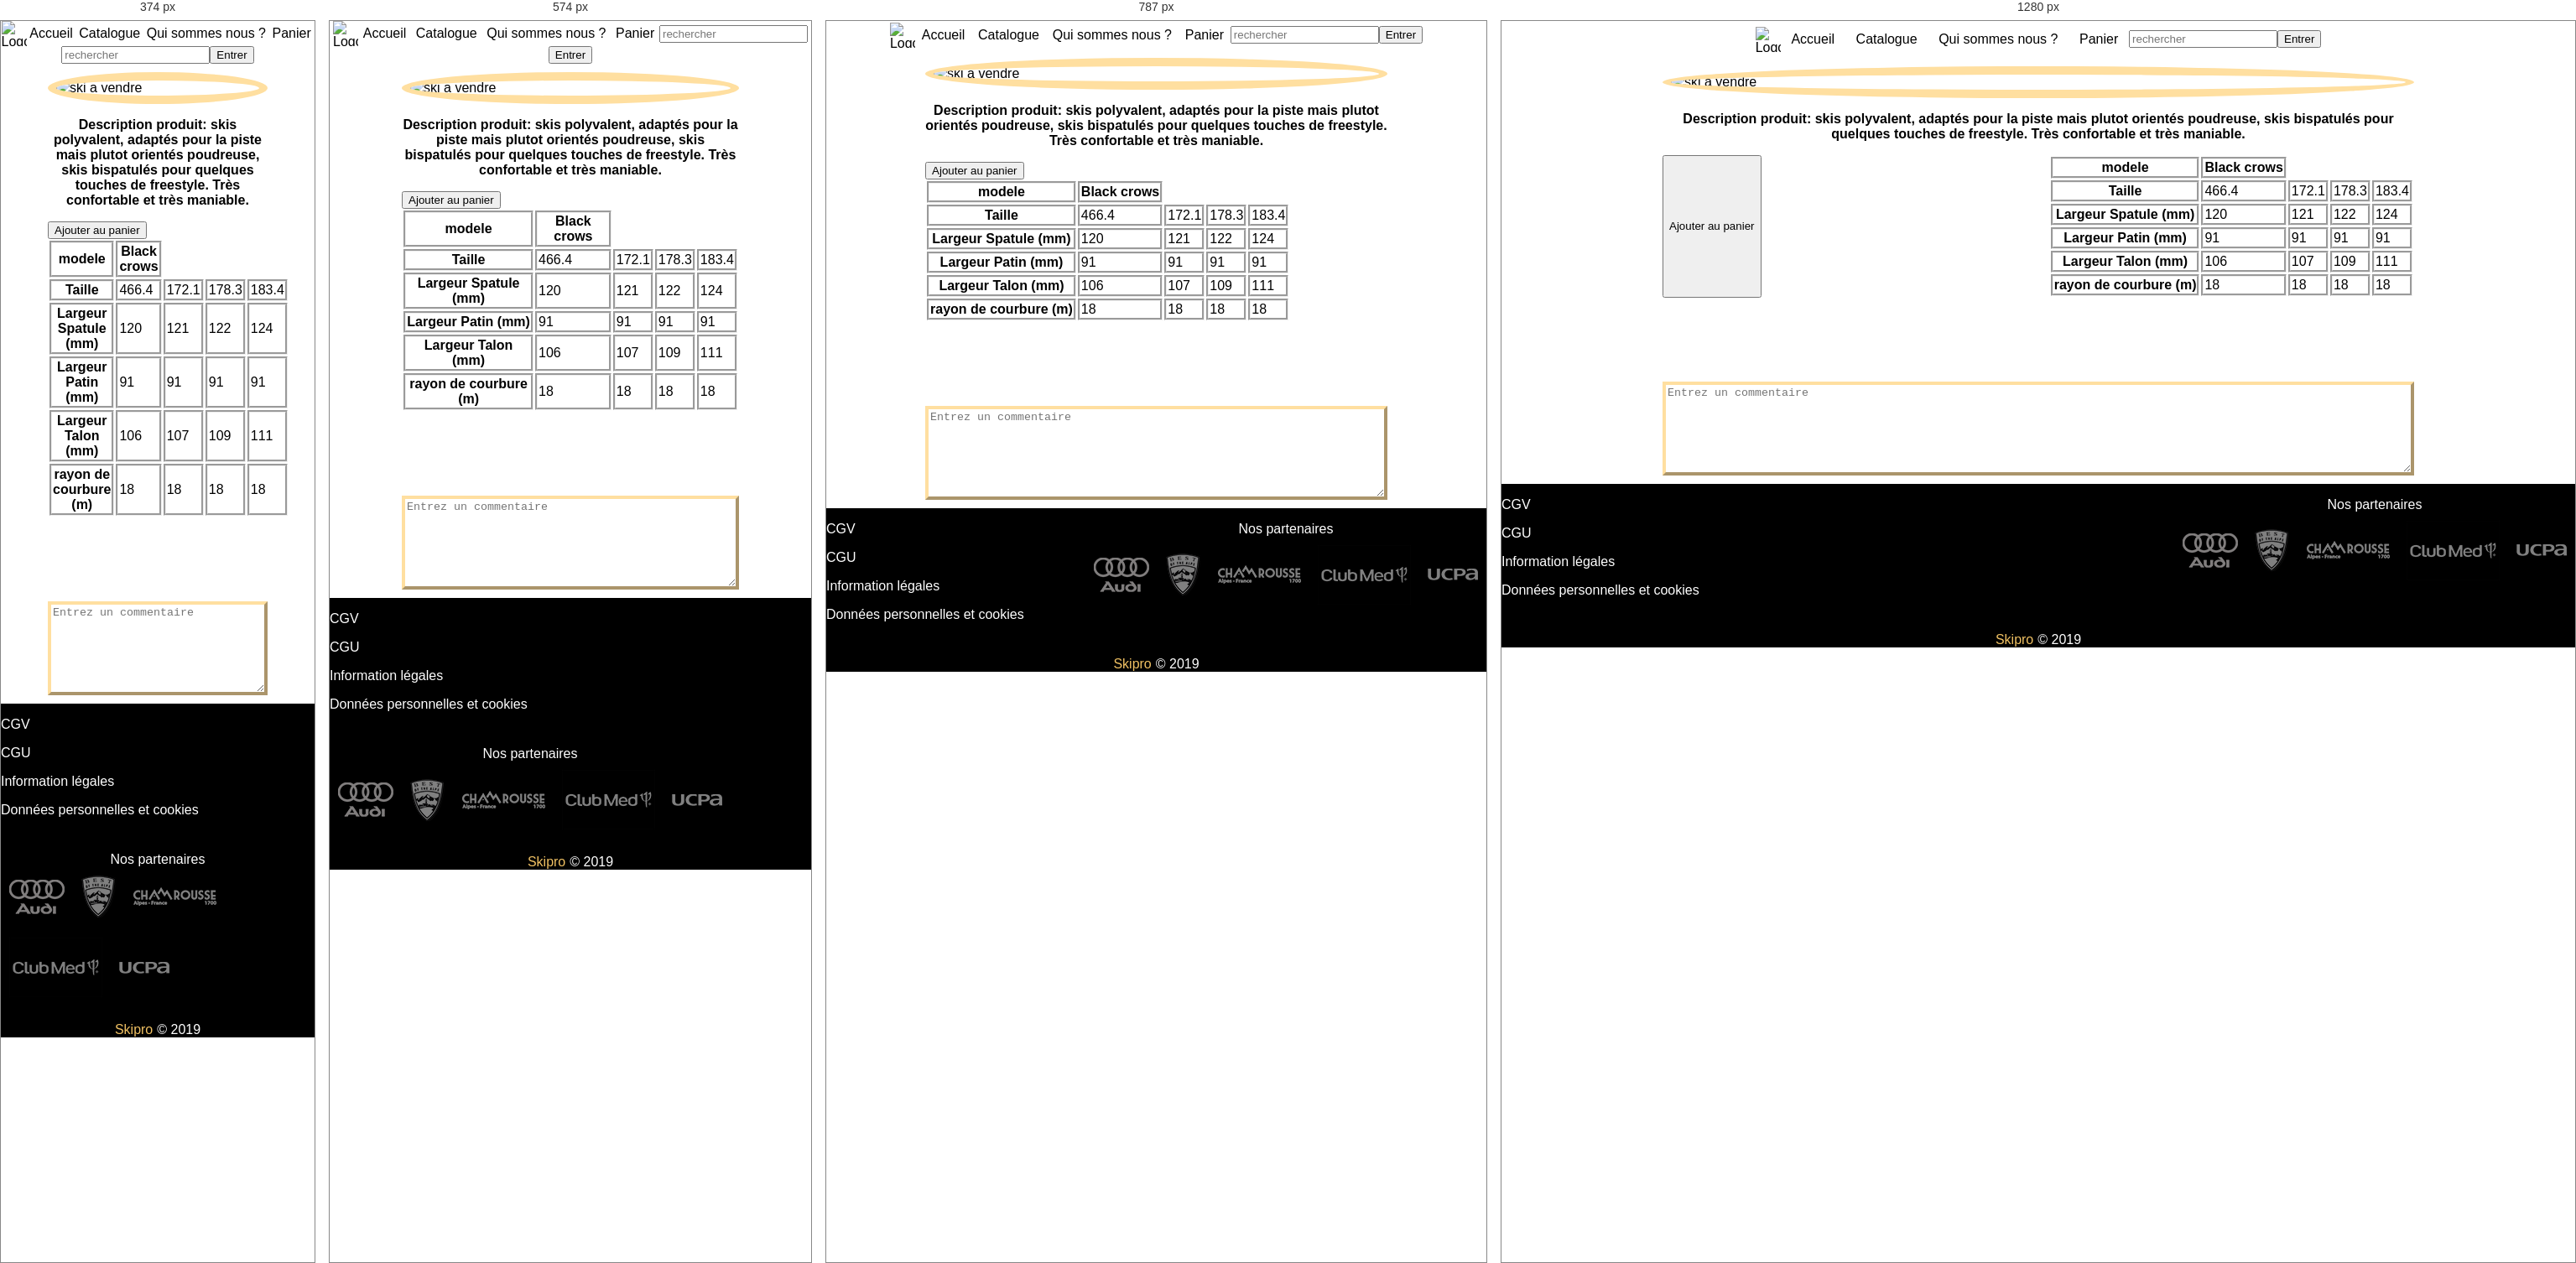
Rendered at 374 px, 574 px, 787 px and 1280 px, left to right.

<!-- file: produit.html -->
<!DOCTYPE html>
<html>
    <head>
        <meta charset="utf-8">
        <title>SKIPRO | ski</title>
                <link rel="stylesheet" href="style.css">
    </head>
    <body>
    	<header>
			<nav>
				<img src="Images/logosite.png" alt="Logo Skipro">
                <p><a href="index.html">Accueil</a></p>
                <p><a href="recherche.html">Catalogue</a></p>
                <p><a href="quisommesnous.html">Qui sommes nous ?</a></p>
                <p><a href="">Panier</a></p>
                <input name="recherche" placeholder="rechercher"><button>Entrer</button><!--Rediriger vers la page recherche-->
        	</nav>
        </header>

        <main id="produit">

			<img src="Images/skiavendre.jpg" alt="ski a vendre" />

        	
			<div class="description">
	            <p>
	                Description produit: skis polyvalent, adaptés pour la piste mais plutot orientés poudreuse, skis bispatulés pour quelques touches de freestyle. Très confortable et très maniable.
	            </p>

			</div> 
        
            <button>Ajouter au panier</button>   
        	
			<table>
				<tr>
					<th>modele</th> <th>Black crows</th>
				</tr>
				<tr>
					<th>Taille</th> <td>466.4</td> <td>172.1</td> <td>178.3</td> <td>183.4</td>
				</tr>
				<tr>
					<th>Largeur Spatule (mm)</th> <td>120</td> <td>121</td> <td>122</td> <td>124</td>
				</tr>
				<tr>
					<th>Largeur Patin (mm) </th> <td>91</td> <td>91</td> <td>91</td> <td>91</td>
				</tr>
				<tr>
					<th>Largeur Talon (mm)</th> <td>106</td> <td>107</td> <td>109</td> <td>111</td>
				</tr>
				<tr>
					<th>rayon de courbure (m)</th> <td>18</td> <td>18</td> <td>18</td> <td>18</td>
				</tr>
			</table>
			
	        <textarea placeholder="Entrez un commentaire"></textarea>
	       
	    </main>

		<footer>
            <nav id="footer_1">
                <p><a href="">CGV</a></p>
                <p><a href="">CGU</a></p>
                <p><a href="">Information légales</a></p>
                <p><a href="">Données personnelles et cookies</a></p>
            </nav>

            <nav id="footer_2">
                <p>Nos partenaires</p>
                <div>
                    <a href="https://www.audi.fr/fr/web/fr.html"><img src="Images/audi.png" alt="logo audi"></a>
                    <a href="https://www.bestofthealps.com/fr/"><img src="Images/alpes.png" alt="logo alpes"></a>
                    <a href="https://www.chamrousse.com/"><img src="Images/chamrousse.png" alt="logo chamrousse"></a>
                    <a href="https://www.clubmed.fr/"><img src="Images/club-med.png" alt="logo club-med"></a>
                    <a href="https://www.ucpa.com/"><img src="Images/ucpa.png" alt="logo ucpa"></a>
                </div>
            </nav>

            <p> © 2019 <a href=accueil.html>Skipro </a></p> 
    </footer>
	</body>
</html>


/* @media block from style.css */
@media (max-width: 375px) and (max-height: 812px)
{
  #produit
  {
    width: 100%;
    left: 0%;
  }

  #produit img
  {
    width: 90%;
    margin: 10px;
  }
}

/* @media block from style.css */
@media (max-width: 774px)
{
  #commande
  {
    margin-top: 10px; 
  }
}

/* @media block from style.css */
@media (max-width: 800px)
{
  #promotion
  {
    left: 0%;
    width: 100%;
  }

  .presentation img, .bloc-nom img
{
    max-width: 200px;
}
}